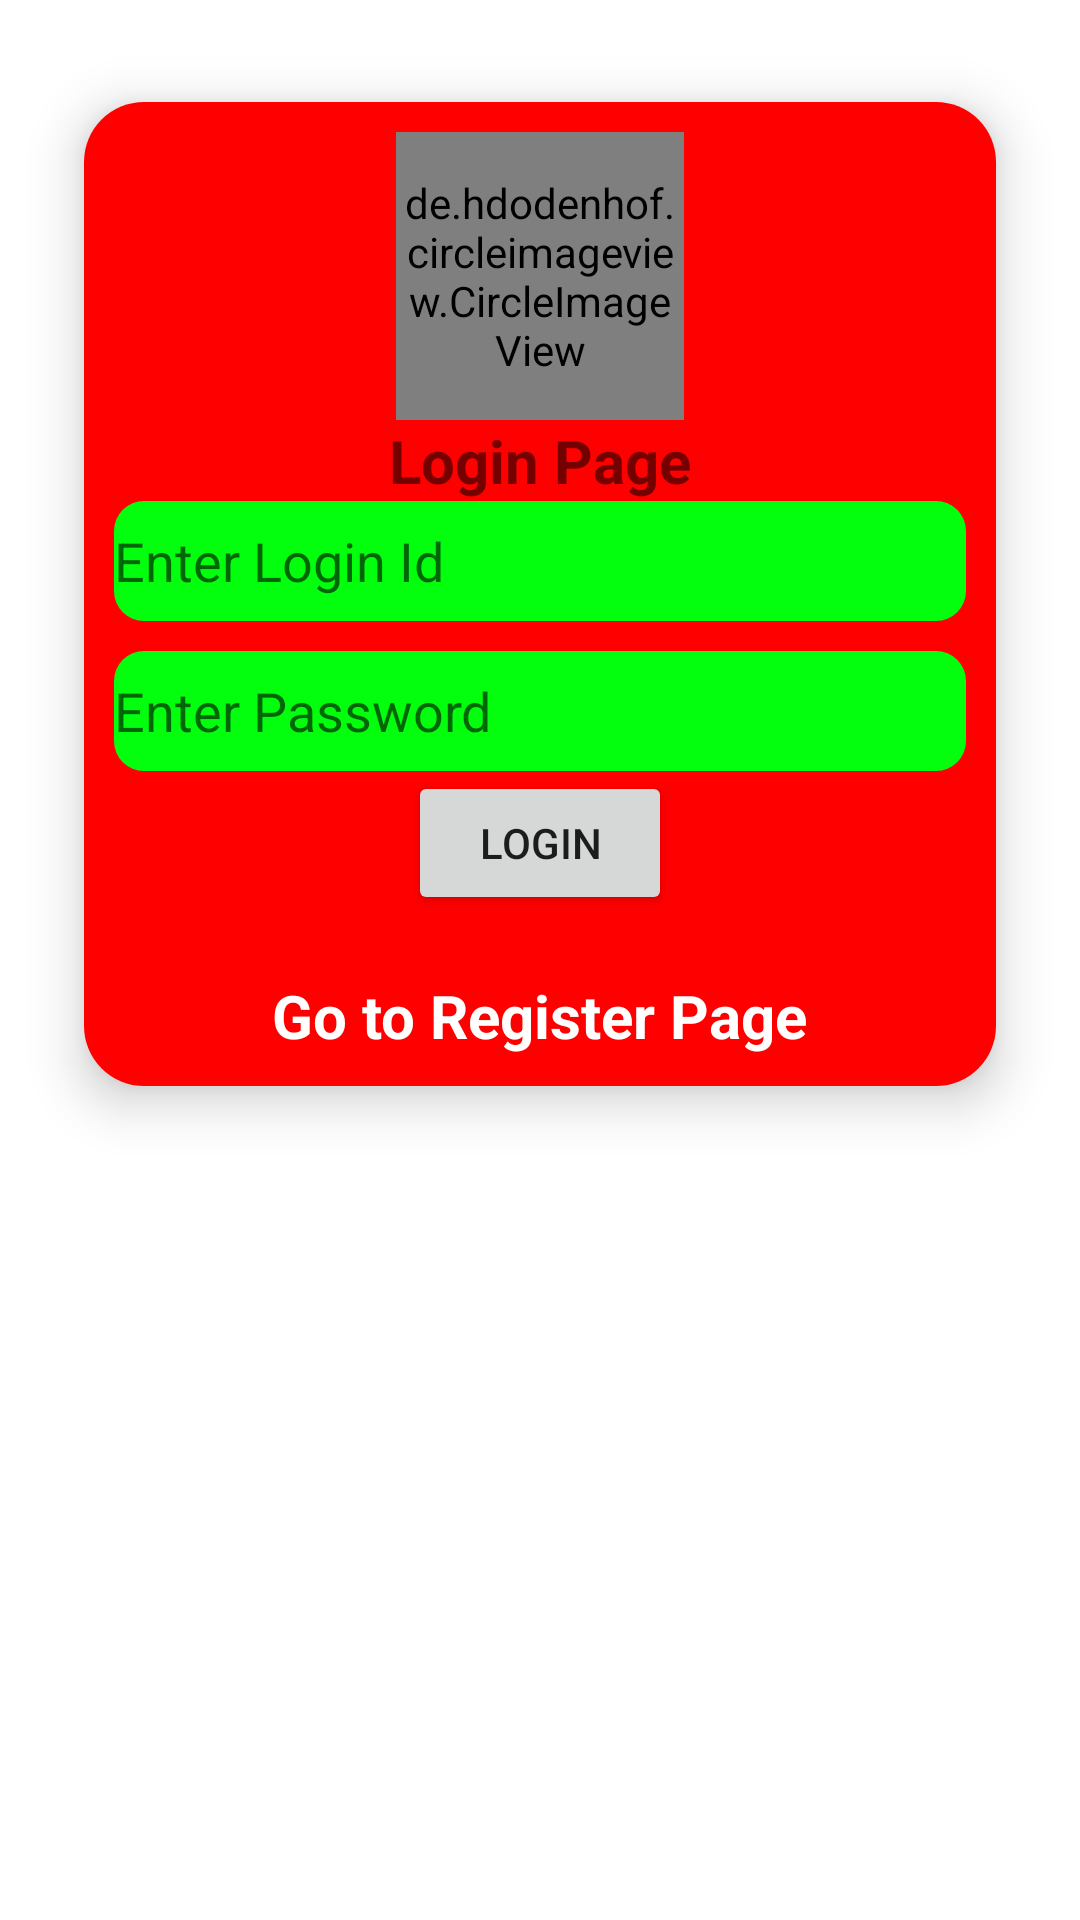

Write the Android layout XML for this screen, with the resource values it uses.
<!-- AndroidManifest.xml: application theme Theme.Food_Donation_Project -->
<!-- res/layout/activity_login_page.xml -->
<?xml version="1.0" encoding="utf-8"?>
<ScrollView xmlns:android="http://schemas.android.com/apk/res/android"
    xmlns:app="http://schemas.android.com/apk/res-auto"
    xmlns:tools="http://schemas.android.com/tools"
    android:layout_width="match_parent"
    android:layout_height="match_parent"
    tools:context=".Login_Page">
<LinearLayout
    android:orientation="vertical"
    android:layout_width="match_parent"
    android:layout_height="match_parent">
    <androidx.cardview.widget.CardView
        android:layout_width="match_parent"
        android:layout_height="match_parent"
        app:cardElevation="10dp"
        app:cardCornerRadius="20dp"
        android:layout_margin="10dp"
        app:cardBackgroundColor="@color/white"
        app:cardMaxElevation="12dp"
        app:cardPreventCornerOverlap="true"
        app:cardUseCompatPadding="true"
        >
        <LinearLayout
            android:padding="10dp"
            android:background="#FF0000"
            android:orientation="vertical"
            android:layout_width="match_parent"
            android:layout_height="match_parent">
            <de.hdodenhof.circleimageview.CircleImageView
                xmlns:app="http://schemas.android.com/apk/res-auto"
                android:id="@+id/profile_image"
                android:layout_width="96dp"
                android:layout_height="96dp"
                android:layout_gravity="center"
                android:src="@drawable/login_image"
                app:civ_border_width="2dp"
                app:civ_border_color="#FF000000"/>
            <TextView
                android:layout_width="wrap_content"
                android:layout_height="wrap_content"
                android:text="Login Page"
                android:layout_gravity="bottom|center_horizontal"

                android:textSize="20sp"
                android:textStyle="bold"
                />
            <EditText
                android:background="@drawable/border"
                android:layout_width="match_parent"
                android:layout_height="40dp"
                android:hint="Enter Login Id"
                android:id="@+id/loginemail"/>
            <EditText
                android:layout_marginTop="10dp"
                android:background="@drawable/border"
                android:layout_width="match_parent"
                android:layout_height="40dp"
                android:hint="Enter Password"
                android:id="@+id/loginpassword"/>
            <Button
                android:layout_width="wrap_content"
                android:layout_height="wrap_content"
                android:layout_gravity="center"
                android:text="Login"
                android:id="@+id/loigbtn"/>
            <TextView
                android:layout_marginTop="20dp"
                android:layout_width="wrap_content"
                android:layout_height="wrap_content"
                android:text="Go to Register Page"
                android:layout_gravity="center"
                android:textSize="20sp"
                android:textStyle="bold"
                android:id="@+id/gotoregister"
                android:textColor="#FFFFFF"/>
        </LinearLayout>




    </androidx.cardview.widget.CardView>
</LinearLayout>
</ScrollView>
<!-- resources referenced by this layout -->
<resources>
  <!-- drawable border (drawable-v24) -->
  <?xml version="1.0" encoding="utf-8"?>
  <shape xmlns:android="http://schemas.android.com/apk/res/android"
      android:padding="10dp"
      android:shape="rectangle" >
  
      <solid android:color="#03FF0E" />
  
      <corners
          android:bottomLeftRadius="10dp"
          android:bottomRightRadius="10dp"
          android:topLeftRadius="10dp"
          android:topRightRadius="10dp" />
  
  </shape>
  <style name="Theme.Food_Donation_Project" parent="Theme.MaterialComponents.DayNight.DarkActionBar">
          
          <item name="colorPrimary">@color/purple_500</item>
          <item name="colorPrimaryVariant">@color/purple_700</item>
          <item name="colorOnPrimary">@color/white</item>
          
          <item name="colorSecondary">@color/teal_200</item>
          <item name="colorSecondaryVariant">@color/teal_700</item>
          <item name="colorOnSecondary">@color/black</item>
          
          <item name="android:statusBarColor">?attr/colorPrimaryVariant</item>
          
      </style>
  <!-- not gathered from this repository: default colours our renderer supplied (Android Studio template values) -->
  <color name="purple_500">#FF6200EE</color>
  <color name="purple_700">#FF3700B3</color>
  <color name="teal_200">#FF03DAC5</color>
  <color name="teal_700">#FF018786</color>
  <color name="black">#FF000000</color>
  <color name="white">#FFFFFFFF</color>
</resources>
